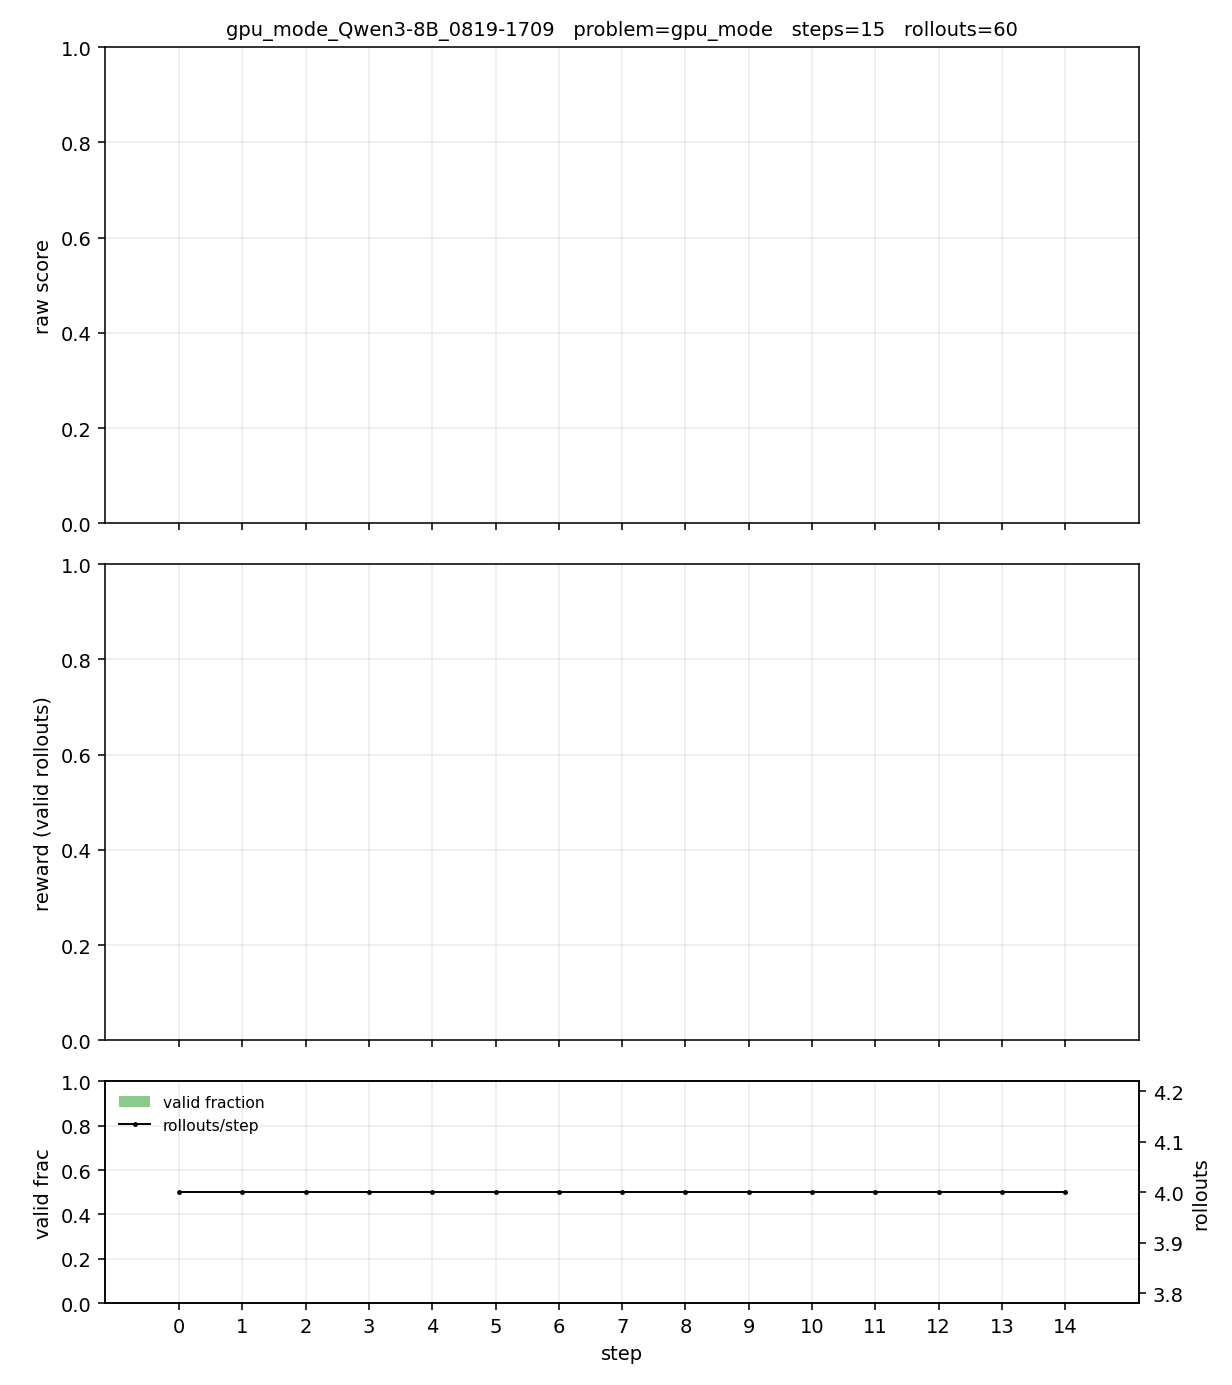

Source data for this figure (header and first rows):
step, n, n_valid, valid_frac, raw_min, raw_p25, raw_median, raw_mean, raw_p75, raw_max, reward_min, reward_p25, reward_median, reward_mean, reward_p75, reward_max
0, 4, 0, 0.0000, , , , , , , , , , , , 
1, 4, 0, 0.0000, , , , , , , , , , , , 
2, 4, 0, 0.0000, , , , , , , , , , , , 
3, 4, 0, 0.0000, , , , , , , , , , , , 
4, 4, 0, 0.0000, , , , , , , , , , , , 
5, 4, 0, 0.0000, , , , , , , , , , , , 
6, 4, 0, 0.0000, , , , , , , , , , , , 
7, 4, 0, 0.0000, , , , , , , , , , , , 
8, 4, 0, 0.0000, , , , , , , , , , , , 
9, 4, 0, 0.0000, , , , , , , , , , , , 
10, 4, 0, 0.0000, , , , , , , , , , , , 
11, 4, 0, 0.0000, , , , , , , , , , , , 
12, 4, 0, 0.0000, , , , , , , , , , , , 
13, 4, 0, 0.0000, , , , , , , , , , , , 
14, 4, 0, 0.0000, , , , , , , , , , , , 
